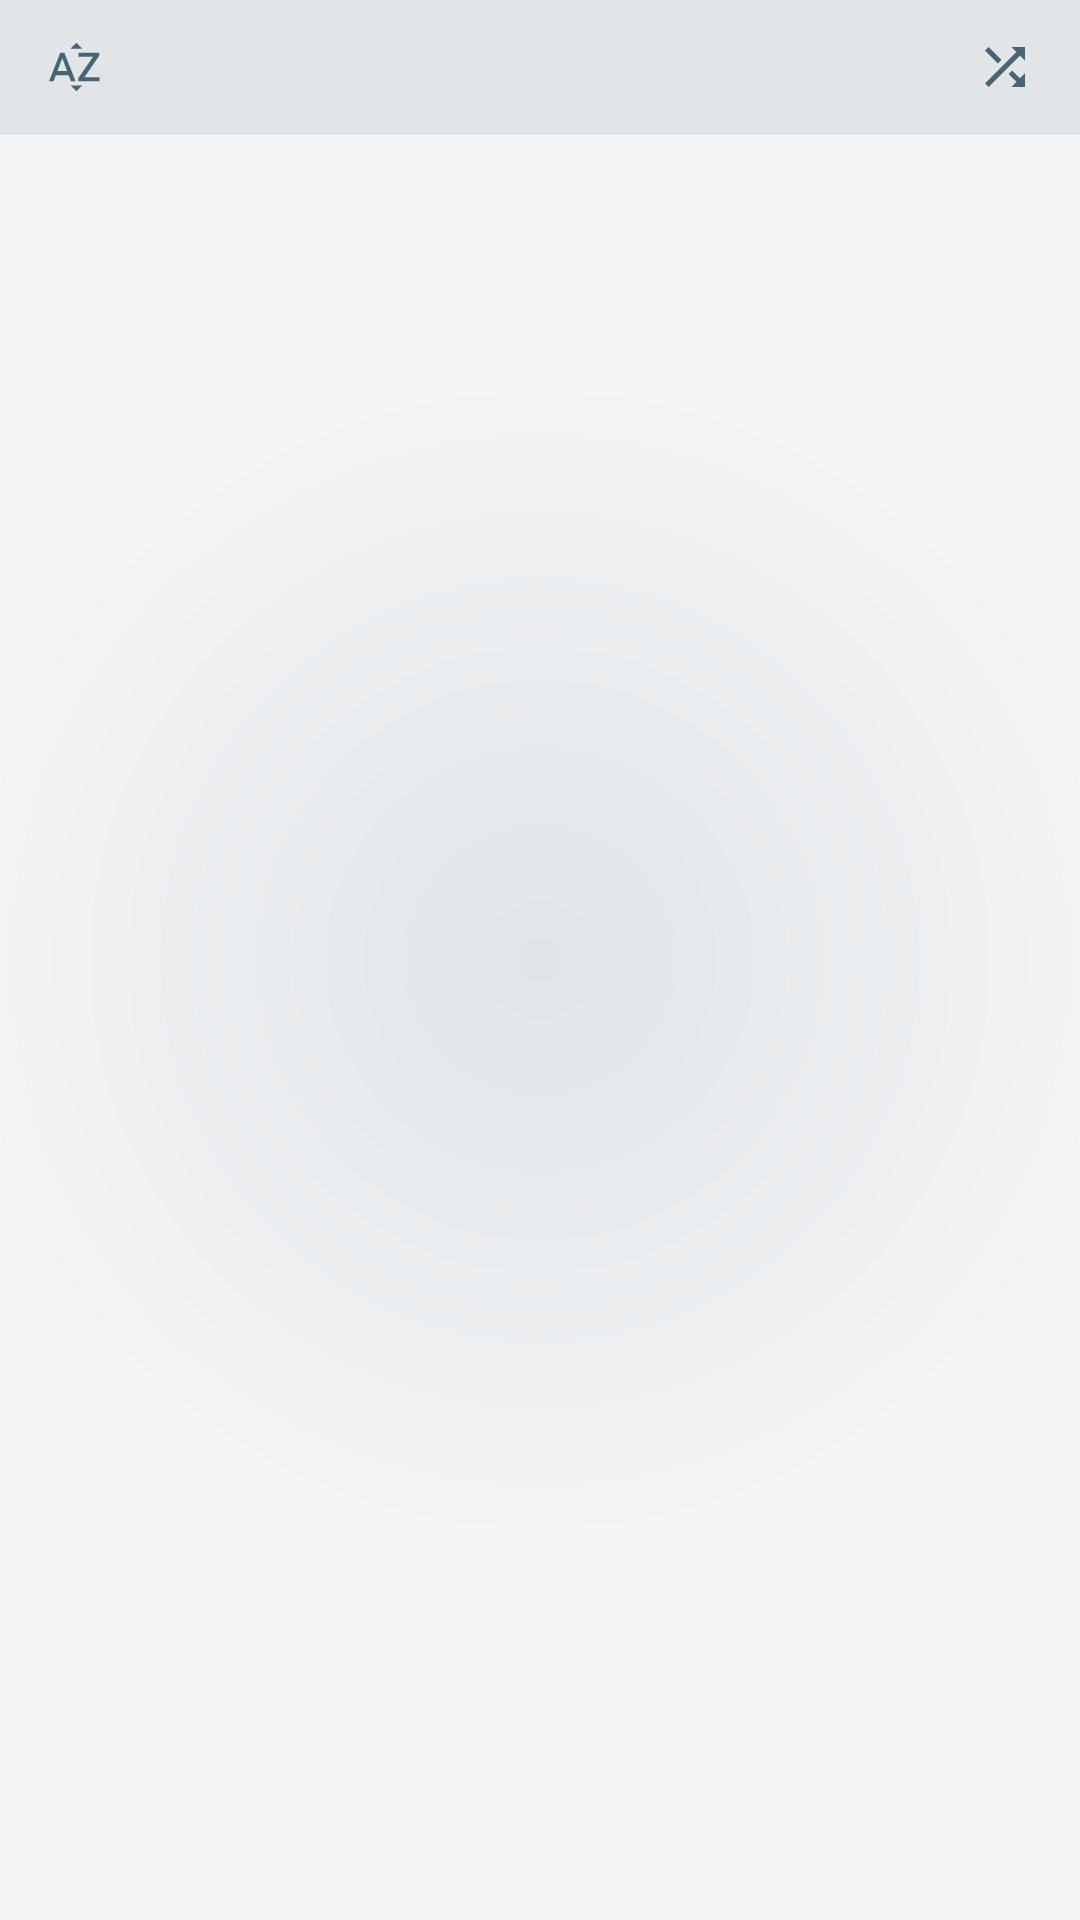

Produce the Android XML layout that renders to this screen, including the resource entries it uses.
<!-- AndroidManifest.xml: application theme AppTheme -->
<!-- res/layout/fragment_uno.xml -->
<?xml version="1.0" encoding="utf-8"?>
<FrameLayout xmlns:android="http://schemas.android.com/apk/res/android"
    xmlns:tools="http://schemas.android.com/tools"
    android:layout_width="match_parent"
    android:layout_height="match_parent"
    tools:context=".fragments.UnoFragment"
    android:background="@drawable/fondo_degradado">

    

    <RelativeLayout
        android:id="@+id/barraAlta"
        android:layout_width="match_parent"
        android:layout_height="45dp"
        android:background="@color/colorGrisMenusTopBottom">

        <ImageButton
            android:id="@+id/botonOrdenarCanciones"
            android:layout_width="20dp"
            android:layout_height="20dp"
            android:src="@drawable/btn_ordenar"
            android:background="@color/colorGrisMenusTopBottom"
            android:layout_alignParentLeft="true"
            android:layout_centerVertical="true"
            android:layout_marginLeft="15dp"

            />

        <ImageButton
            android:id="@+id/botonReproducirAleatorio"
            android:layout_width="20dp"
            android:layout_height="20dp"
            android:src="@drawable/btn_aleatorio"
            android:layout_alignParentRight="true"
            android:layout_centerVertical="true"
            android:background="@color/colorGrisMenusTopBottom"
            android:layout_marginRight="15dp"
            />

    </RelativeLayout>

    <androidx.recyclerview.widget.RecyclerView
        android:id="@+id/recyclerID"
        android:layout_width="match_parent"
        android:layout_height="wrap_content"
        android:layout_marginTop="45dp"/>



    

</FrameLayout>
<!-- resources referenced by this layout -->
<resources>
  <color name="colorGrisMenusTopBottom">#E1E5E7</color>
  <!-- drawable btn_aleatorio (drawable) -->
  <vector android:height="20dp" android:tint="#FF4A6572"
      android:viewportHeight="24.0" android:viewportWidth="24.0"
      android:width="20dp" xmlns:android="http://schemas.android.com/apk/res/android">
      <path android:fillColor="#FF4A6572" android:pathData="M10.59,9.17L5.41,4 4,5.41l5.17,5.17 1.42,-1.41zM14.5,4l2.04,2.04L4,18.59 5.41,20 17.96,7.46 20,9.5L20,4h-5.5zM14.83,13.41l-1.41,1.41 3.13,3.13L14.5,20L20,20v-5.5l-2.04,2.04 -3.13,-3.13z"/>
  </vector>
  <!-- drawable btn_ordenar (drawable) -->
  <vector android:height="20dp" android:tint="#FF4A6572"
      android:viewportHeight="24.0" android:viewportWidth="24.0"
      android:width="20dp" xmlns:android="http://schemas.android.com/apk/res/android">
      <path android:fillColor="#FF4A6572" android:pathData="M14.94,4.66h-4.72l2.36,-2.36zM10.25,19.37h4.66l-2.33,2.33zM6.1,6.27L1.6,17.73h1.84l0.92,-2.45h5.11l0.92,2.45h1.84L7.74,6.27L6.1,6.27zM4.97,13.64l1.94,-5.18 1.94,5.18L4.97,13.64zM15.73,16.14h6.12v1.59h-8.53v-1.29l5.92,-8.56h-5.88v-1.6h8.3v1.26l-5.93,8.6z"/>
  </vector>
  <!-- drawable fondo_degradado (drawable) -->
  <shape xmlns:android="http://schemas.android.com/apk/res/android"
  android:shape="rectangle">
  <gradient
      android:startColor="#E1E5E7"
      android:endColor="#F4F5F7"
      android:gradientRadius="626"
      android:type="radial"
      />
  </shape>
  <style name="AppTheme" parent="Theme.AppCompat.DayNight">
          
          <item name="colorPrimary">@color/colorPrimary</item>
          <item name="colorPrimaryDark">@color/colorPrimaryDark</item>
          <item name="colorAccent">@color/colorAccent</item>
          <item name="windowNoTitle">true</item>
      </style>
  <color name="colorPrimary">#242A38</color>
  <color name="colorPrimaryDark">#E1E5E7</color>
  <color name="colorAccent">#FAAB1A</color>
</resources>
